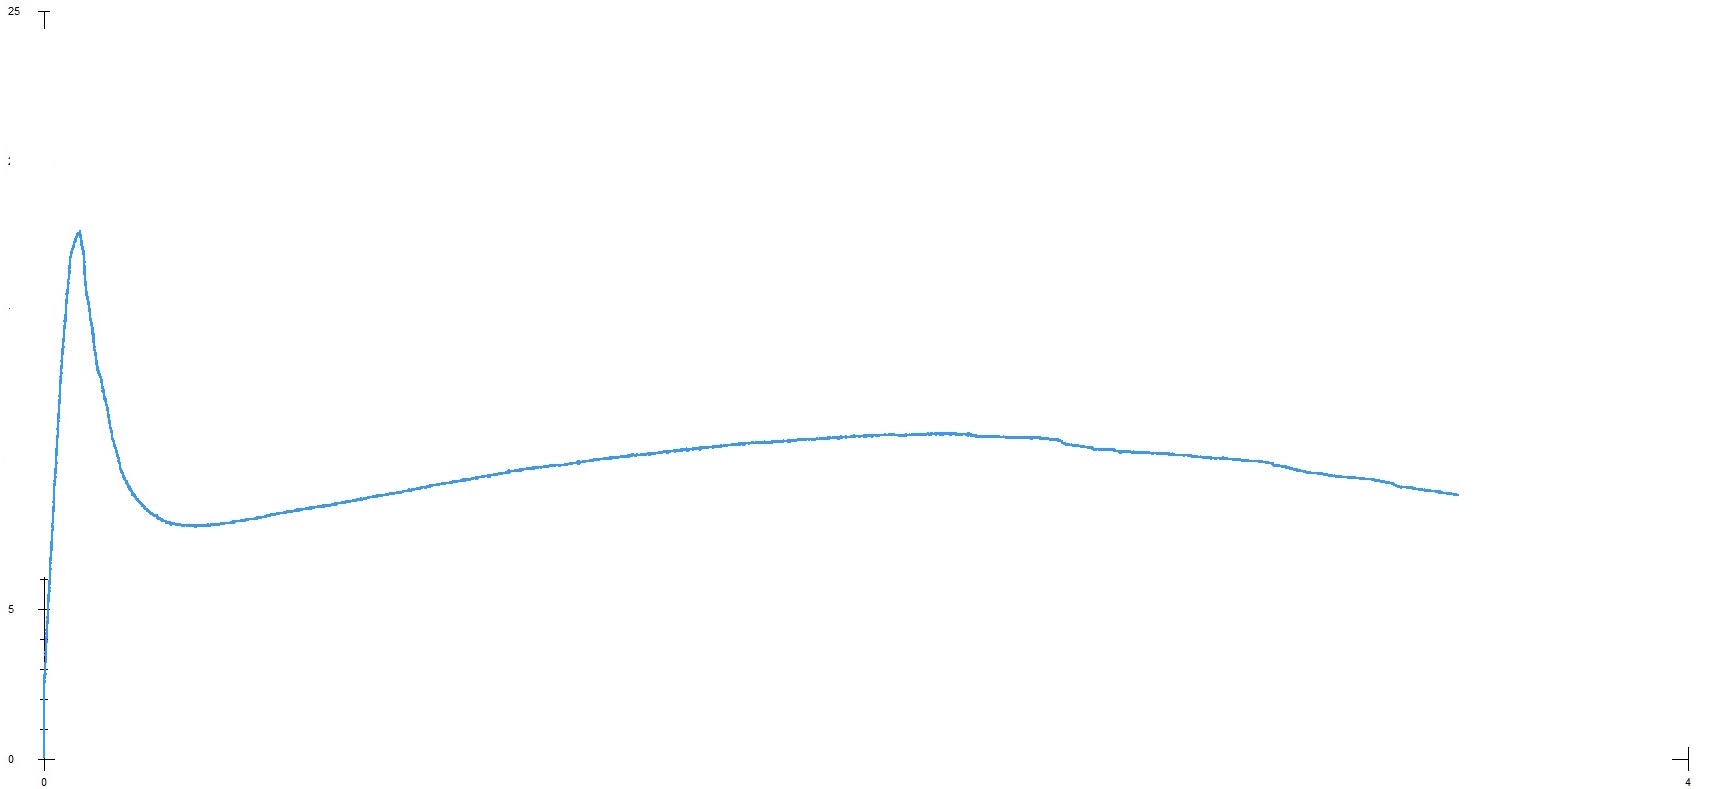

The data file committed next to this chart (first rows):
0.009197798563724616, 5.802734182769203
0.01017, 6.042
0.01552, 6.714
0.01504, 6.428
0.01382, 6.25
0.01808, 7.235
0.01747, 7.018
0.02039, 7.819
0.01868, 7.586
0.01747, 7.419
0.02282, 8.558
0.02233, 8.31
0.02112, 8.104
0.02537, 9.255
0.02355, 9.055
0.02355, 8.855
0.02768, 9.647
0.0272, 9.448
0.03044, 10.3
0.02841, 10.04
0.02963, 9.924
0.03255, 11.01
0.03206, 10.74
0.02963, 10.56
0.0351, 11.47
0.03328, 11.29
0.03774, 12.07
0.03571, 11.81
0.03449, 11.69
0.03984, 12.76
0.03814, 12.5
0.03692, 12.33
0.0424, 13.28
0.04179, 13.04
0.04544, 13.71
0.04179, 13.46
0.04665, 14.01
0.05055, 14.62
0.04787, 14.4
0.04787, 14.2
0.05152, 14.84
0.05492, 15.57
0.05456, 15.29
0.05273, 15.07
0.0593, 15.98
0.05638, 15.77
0.06173, 16.42
0.05881, 16.24
0.06368, 16.8
0.06952, 17.06
0.07487, 17.32
0.08496, 17.52
0.09165, 17.17
0.0953, 16.91
0.09773, 16.63
0.09773, 16.39
0.09773, 16.2
0.1002, 15.89
0.1026, 15.59
0.106, 15.32
0.1083, 15.09
... 253 more rows
